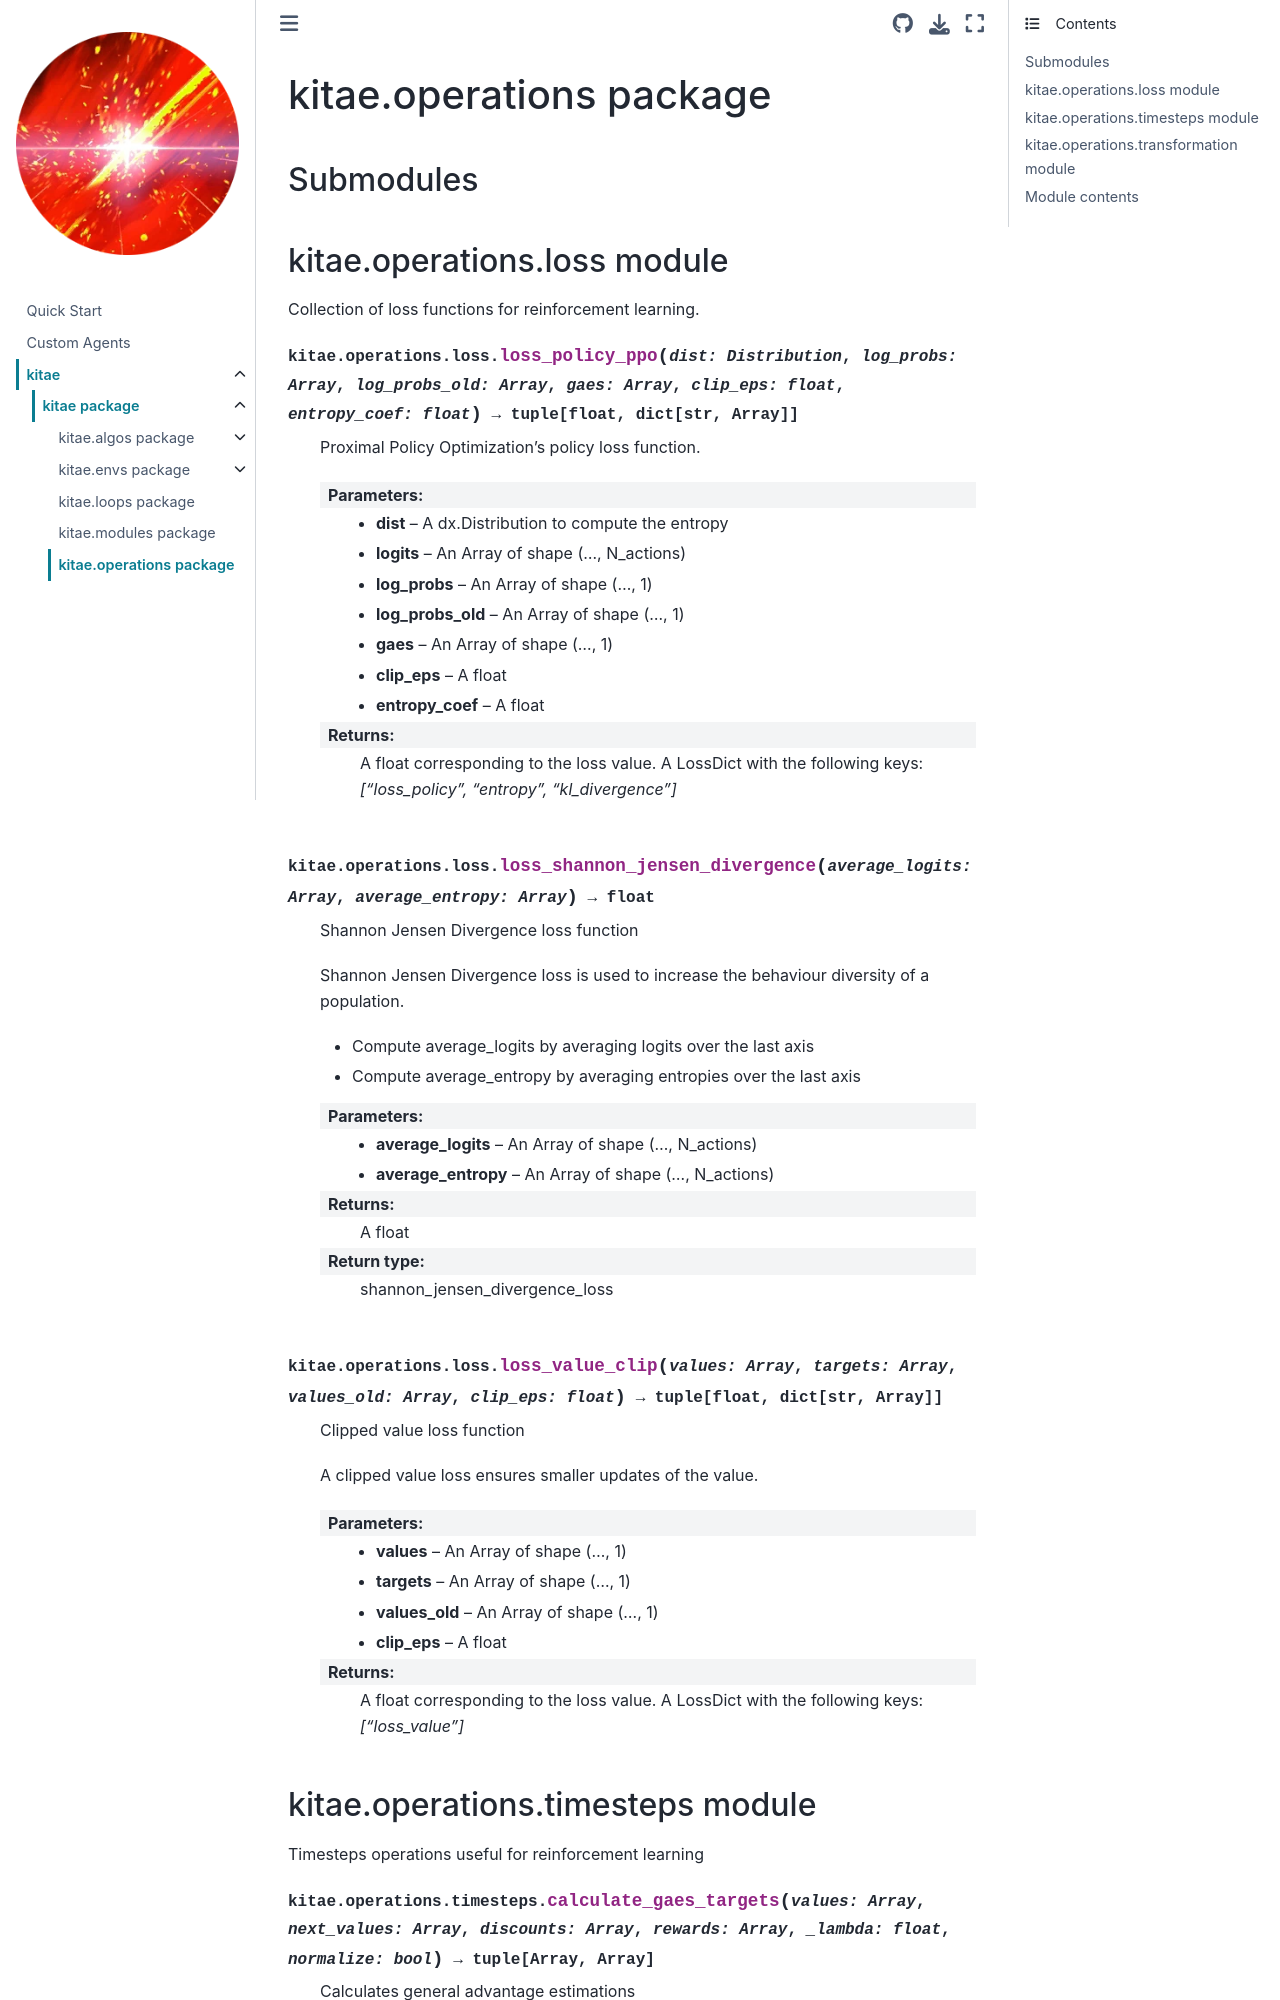

repository: Raffaelbdl/kitae · page: modules/kitae.operations.html · generator: sphinx

kitae.operations package
========================

Submodules
----------

kitae.operations.loss module
----------------------------

.. automodule:: kitae.operations.loss
   :members:
   :undoc-members:
   :show-inheritance:
